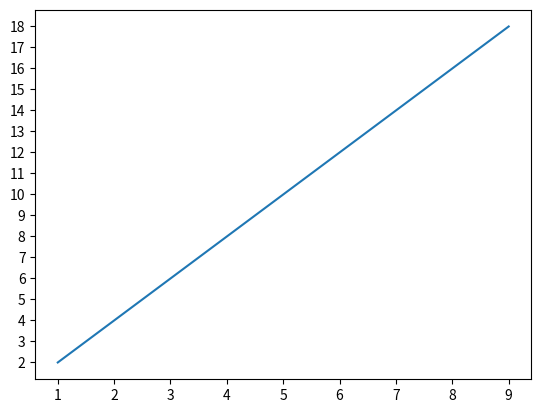

Generate this figure with matplotlib:
import numpy as np
import matplotlib.pyplot as plt

x=np.arange(1,10)
plt.plot(x,2*x)
ax=plt.gca()

ax.locator_params('y',nbins=20)
plt.show()